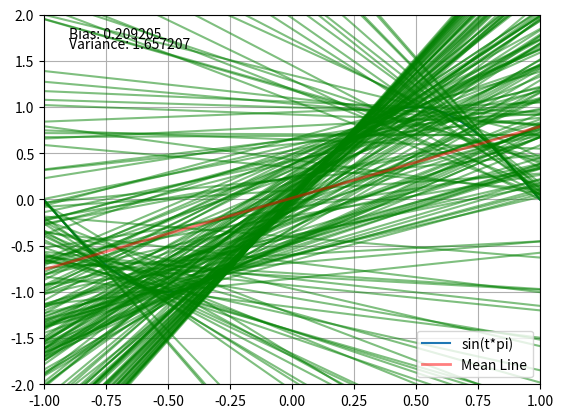

The script that saved this image:
import os
import random
import math
from numpy import arange, pi, sin
import matplotlib.pyplot as plt
EXPERIMENTS = 200
slopes = []
intercepts = []
for _ in range(EXPERIMENTS):
    x1, x2 = random.uniform(-1, 1), random.uniform(-1, 1)
    y1, y2 = sin(x1 * pi), sin(x2 * pi)
    m = (y2 - y1) / (x2 - x1)
    b = y1 - m * x1
    slopes.append(m)
    intercepts.append(b)
t = arange(-1, 1.01, 0.01)
ft = sin(t * pi)
mean_slope = sum(slopes) / len(slopes)
mean_intercept = sum(intercepts) / len(intercepts)
bias_list = [(mean_slope * x + mean_intercept - sin(x * pi)) ** 2 for x in t]
bias = sum(bias_list) / len(bias_list)
print(f'Bias = {bias:.6f}')
deviations = [
    [(slope - mean_slope) * x + (intercept - mean_intercept) for slope, intercept in zip(slopes, intercepts)]
    for x in t
]
squared_deviations = [[dev ** 2 for dev in devs] for devs in deviations]
variance_list = [sum(devs) / (len(devs) - 1) for devs in squared_deviations]
variance = sum(variance_list) / len(variance_list)
print(f'Variance = {variance:.6f}')
plt.plot(t, ft, label='sin(t*pi)')
plt.grid(True)
plt.ylim(-2, 2)
plt.xlim(-1, 1)
for slope, intercept in zip(slopes, intercepts):
    plt.plot(t, slope * t + intercept, alpha=0.5, color='g')
plt.plot(t, mean_slope * t + mean_intercept, alpha=0.5, color='r', linewidth=2, label='Mean Line')
plt.text(-0.9, 1.75, f'Bias: {bias:.6f}')
plt.text(-0.9, 1.64, f'Variance: {variance:.6f}')
plt.legend()
plt.savefig(os.path.join('Sinusoidal_dos.png'), dpi=300, format='png', bbox_inches='tight')
plt.show()
